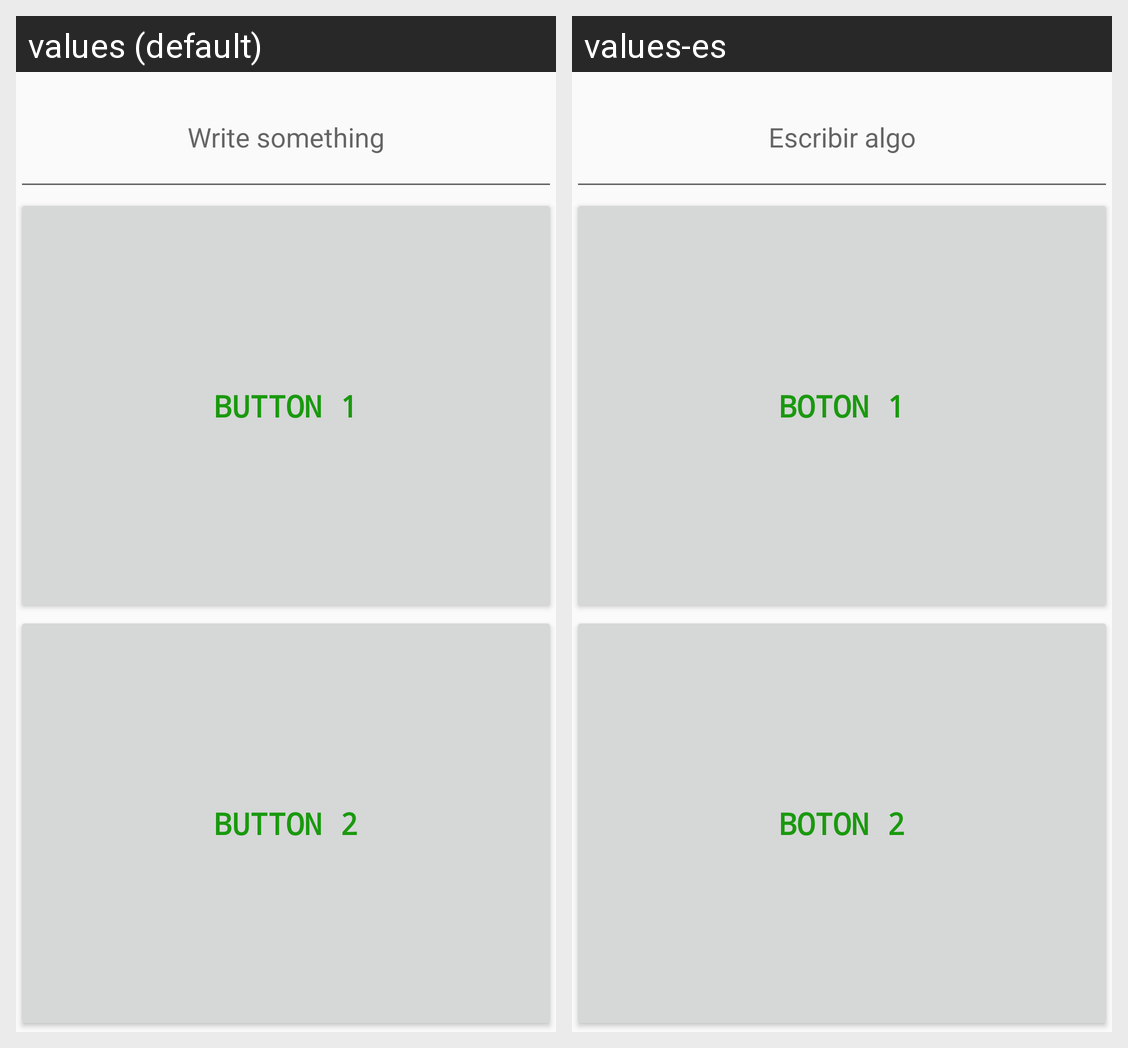

Strings drawn on this Android screen and how each of the app's shown locales translates them:
Android screen res/layout/activity_main.xml rendered under 2 locales, left to right: values (default), values-es. Device: Nexus 5 (rendered at 1080×1920; each locale shown at half size, 540×960, under a caption strip naming it); theme AppTheme.
Strings drawn on this screen, with the default value and each locale's value (text and hints the layout hard-codes, and strings that could not be matched under every locale, appear in the picture but are not listed):

hint_edittext
  values: Write something
  values-es: Escribir algo

button1
  values: Button 1
  values-es: Boton 1

button2
  values: Button 2
  values-es: Boton 2
